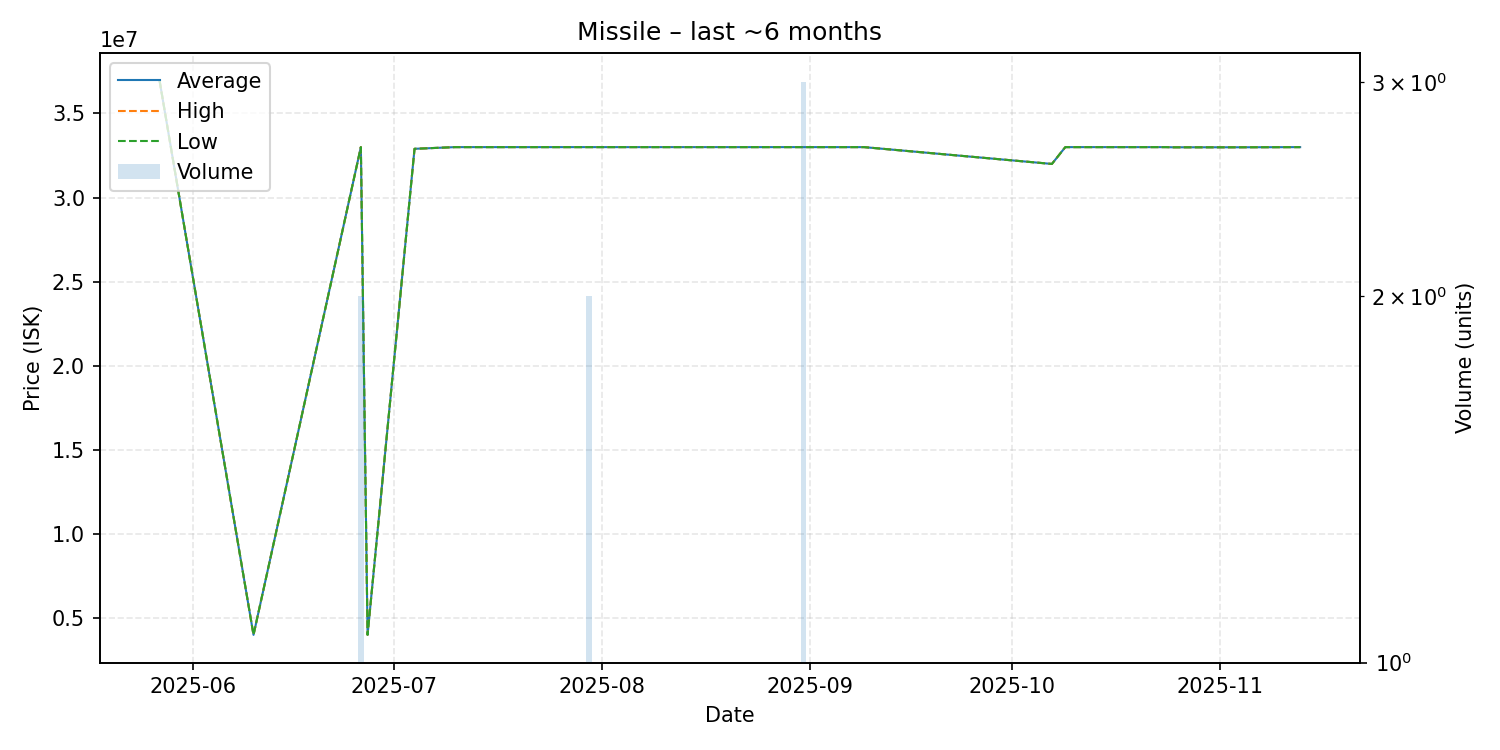

Data behind this chart, as committed beside it:
date, average, highest, lowest, order_count, volume
2025-05-27, 36950000, 36950000, 36950000, 1, 1
2025-06-10, 3992000, 3992000, 3992000, 1, 1
2025-06-26, 33000000, 33000000, 33000000, 2, 2
2025-06-27, 3996000, 3996000, 3996000, 1, 1
2025-07-04, 32900000, 32900000, 32900000, 1, 1
2025-07-10, 33000000, 33000000, 33000000, 1, 1
2025-07-21, 33000000, 33000000, 33000000, 1, 1
2025-07-30, 33000000, 33000000, 33000000, 2, 2
2025-08-05, 33000000, 33000000, 33000000, 1, 1
2025-08-12, 33000000, 33000000, 33000000, 1, 1
2025-08-31, 33000000, 33000000, 33000000, 1, 3
2025-09-09, 33000000, 33000000, 33000000, 1, 1
2025-10-07, 32000000, 32000000, 32000000, 1, 1
2025-10-09, 33000000, 33000000, 33000000, 1, 1
2025-10-16, 33000000, 33000000, 33000000, 1, 1
2025-10-24, 33000000, 33000000, 33000000, 1, 1
2025-10-25, 32990000, 32990000, 32990000, 1, 1
2025-11-02, 32990000, 32990000, 32990000, 1, 1
2025-11-03, 32990000, 32990000, 32990000, 1, 1
2025-11-13, 33000000, 33000000, 33000000, 1, 1
